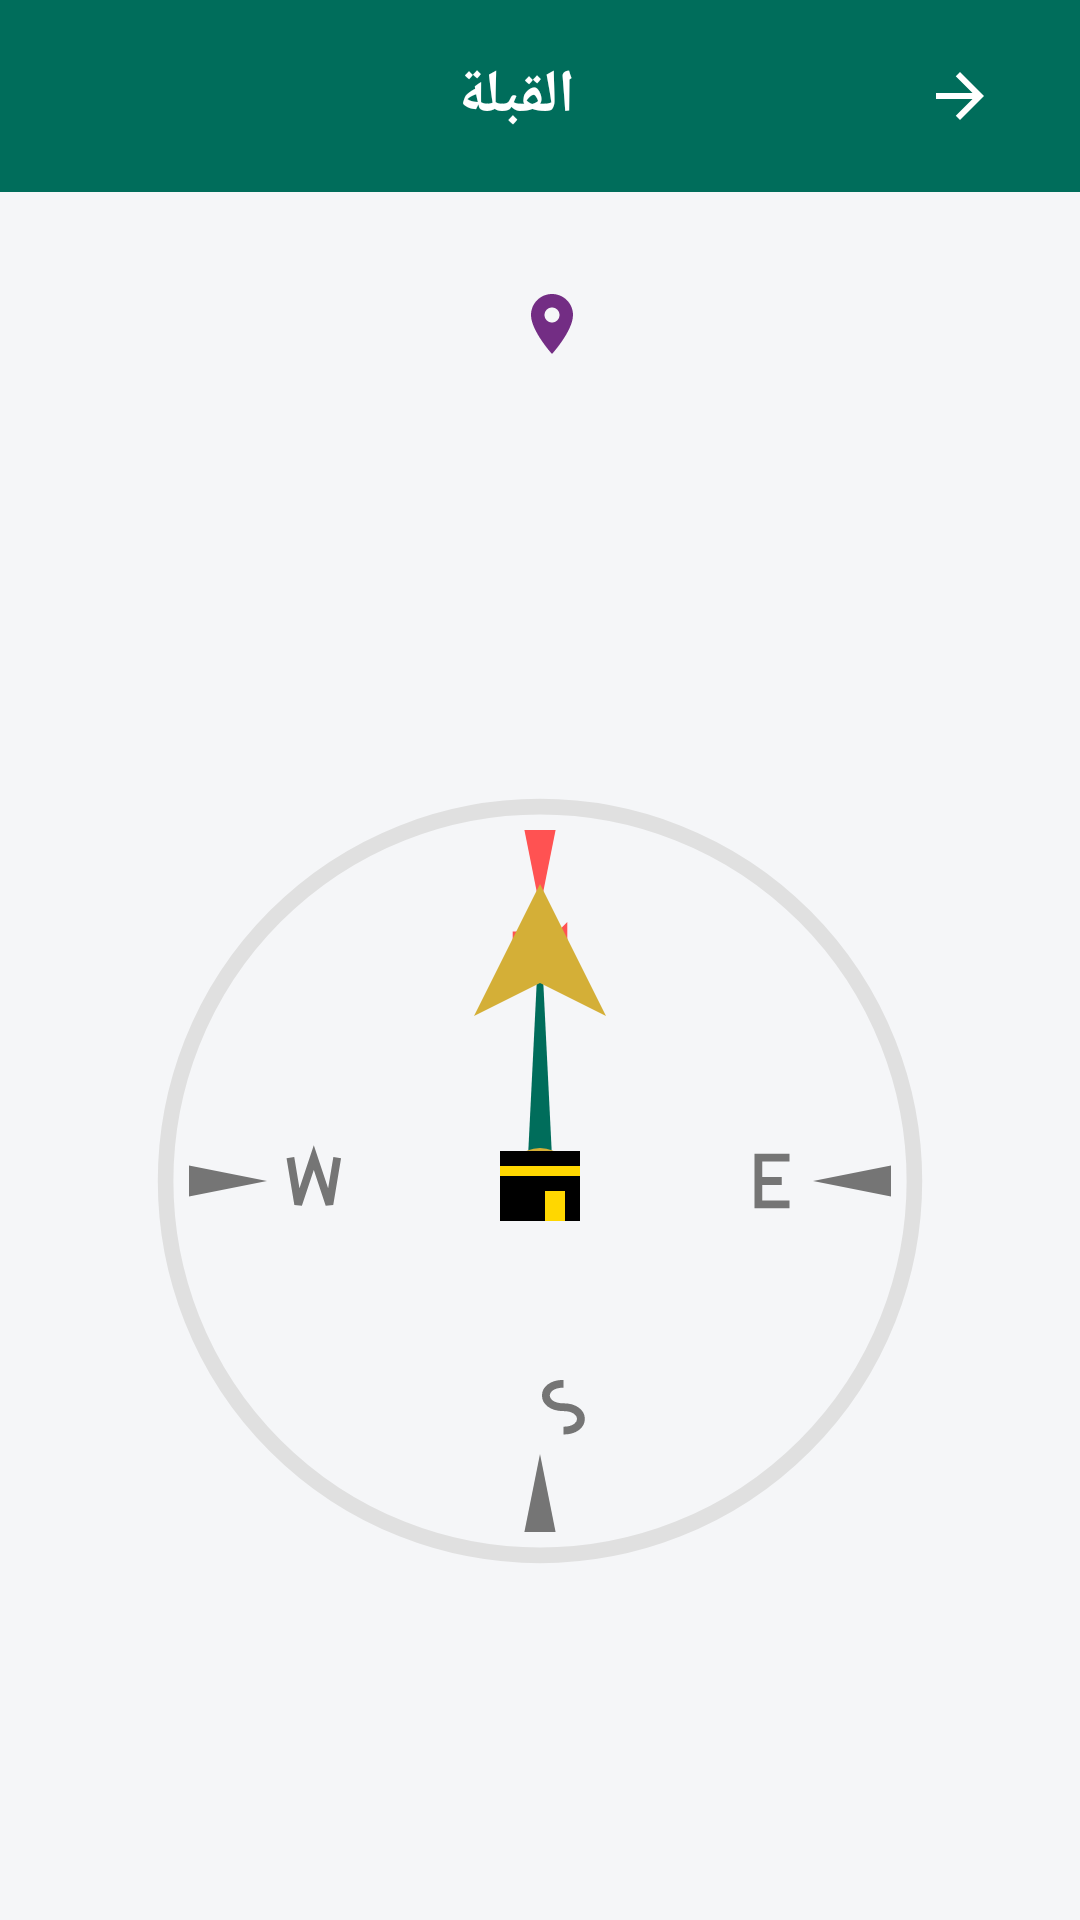

This screen was rendered from an Android layout file. Write that file and the resources it references.
<!-- AndroidManifest.xml: application theme Theme.Islamic -->
<!-- res/layout/activity_qibla.xml -->
<?xml version="1.0" encoding="utf-8"?>
<androidx.constraintlayout.widget.ConstraintLayout xmlns:android="http://schemas.android.com/apk/res/android"
    xmlns:app="http://schemas.android.com/apk/res-auto"
    xmlns:tools="http://schemas.android.com/tools"
    android:layout_width="match_parent"
    android:layout_height="match_parent"
    android:layoutDirection="rtl"
    android:background="@color/background_main">

    <androidx.appcompat.widget.Toolbar
        android:id="@+id/toolbar"
        android:layout_width="match_parent"
        android:layout_height="wrap_content"
        android:background="@color/colorPrimary"
        android:elevation="4dp"
        app:layout_constraintTop_toTopOf="parent">

        <RelativeLayout
            android:layout_width="match_parent"
            android:layout_height="match_parent">

            <TextView
                android:layout_width="wrap_content"
                android:layout_height="wrap_content"
                android:layout_centerInParent="true"
                android:text="القبلة"
                android:textColor="@color/white"
                android:textSize="20sp"
                android:textStyle="bold" />

            <ImageButton
                android:id="@+id/btn_back"
                android:layout_width="48dp"
                android:layout_height="48dp"
                android:layout_alignParentStart="true"
                android:layout_centerVertical="true"
                android:background="?attr/selectableItemBackgroundBorderless"
                android:src="@drawable/ic_back"
                app:tint="@color/white"/>
        </RelativeLayout>
    </androidx.appcompat.widget.Toolbar>

    <TextView
        android:id="@+id/tv_location_name"
        android:layout_width="wrap_content"
        android:layout_height="wrap_content"
        android:layout_marginTop="32dp"
        android:drawablePadding="8dp"
        android:gravity="center"
        android:textColor="@color/text_primary"
        android:textSize="18sp"
        android:textStyle="bold"
        app:drawableStartCompat="@drawable/ic_location"
        app:layout_constraintEnd_toEndOf="parent"
        app:layout_constraintStart_toStartOf="parent"
        app:layout_constraintTop_toBottomOf="@id/toolbar"
        tools:text="القاهرة، مصر" />

    <TextView
        android:id="@+id/tv_degree"
        android:layout_width="wrap_content"
        android:layout_height="wrap_content"
        android:layout_marginTop="8dp"
        android:textColor="@color/text_secondary"
        android:textSize="14sp"
        app:layout_constraintEnd_toEndOf="parent"
        app:layout_constraintStart_toStartOf="parent"
        app:layout_constraintTop_toBottomOf="@id/tv_location_name"
        tools:text="135° SE" />

    <FrameLayout
        android:layout_width="260dp"
        android:layout_height="260dp"
        app:layout_constraintBottom_toBottomOf="parent"
        app:layout_constraintEnd_toEndOf="parent"
        app:layout_constraintStart_toStartOf="parent"
        app:layout_constraintTop_toBottomOf="@id/tv_degree">

        <ImageView
            android:id="@+id/iv_compass_dial"
            android:layout_width="match_parent"
            android:layout_height="match_parent"
            android:src="@drawable/compass_dial" />

        <ImageView
            android:id="@+id/iv_qibla_pointer"
            android:layout_width="match_parent"
            android:layout_height="match_parent"
            android:padding="20dp"
            android:src="@drawable/qibla_arrow" />

        <ImageView
            android:layout_width="40dp"
            android:layout_height="40dp"
            android:layout_gravity="center"
            android:src="@drawable/kaaba_icon" />

    </FrameLayout>

</androidx.constraintlayout.widget.ConstraintLayout>
<!-- resources referenced by this layout -->
<resources>
  <color name="background_main">#F5F6F8</color>
  <color name="colorPrimary">#006D5B</color>
  <color name="text_primary">#1A1A1A</color>
  <color name="text_secondary">#5C5C5C</color>
  <color name="white">#FFFFFF</color>
  <!-- drawable ic_back (drawable) -->
  <vector xmlns:android="http://schemas.android.com/apk/res/android"
      android:width="24dp"
      android:height="24dp"
      android:viewportWidth="24"
      android:viewportHeight="24"
      android:autoMirrored="true"> <path
      android:fillColor="@color/white"
      android:pathData="M20,11H7.83l5.59,-5.59L12,4l-8,8 8,8 1.41,-1.41L7.83,13H20v-2z"/>
  </vector>
  <!-- drawable ic_location (drawable) -->
  <vector android:height="24dp" android:tint="#732D84"
      android:viewportHeight="24" android:viewportWidth="24"
      android:width="24dp" xmlns:android="http://schemas.android.com/apk/res/android">
      <path android:fillColor="@android:color/white" android:pathData="M12,2C8.13,2 5,5.13 5,9c0,5.25 7,13 7,13s7,-7.75 7,-13c0,-3.87 -3.13,-7 -7,-7zM12,11.5c-1.38,0 -2.5,-1.12 -2.5,-2.5s1.12,-2.5 2.5,-2.5 2.5,1.12 2.5,2.5 -1.12,2.5 -2.5,2.5z"/>
  </vector>
  <!-- drawable kaaba_icon (drawable) -->
  <vector xmlns:android="http://schemas.android.com/apk/res/android"
      android:width="40dp"
      android:height="40dp"
      android:viewportWidth="24"
      android:viewportHeight="24">
  
      <path
          android:fillColor="#000000"
          android:pathData="M4,6 L20,6 L20,20 L4,20 Z" />
  
      <path
          android:fillColor="#FFD700"
          android:pathData="M4,9 L20,9 L20,11 L4,11 Z" />
  
      <path
          android:fillColor="#FFD700"
          android:pathData="M13,14 L17,14 L17,20 L13,20 Z" />
  
  </vector>
  <!-- drawable qibla_arrow (drawable) -->
  <vector xmlns:android="http://schemas.android.com/apk/res/android"
      android:width="260dp"
      android:height="260dp"
      android:viewportWidth="100"
      android:viewportHeight="100">
  
      <path
          android:fillColor="#006D5B"
          android:pathData="M48,50 L50,10 L52,50 Z" />
  
      <path
          android:fillColor="#D4AF37"
          android:pathData="M50,5 L40,25 L50,20 L60,25 Z" />
  
      <path
          android:fillColor="#D4AF37"
          android:pathData="M50,45 A5,5 0 1,1 50,55 A5,5 0 1,1 50,45" />
  
  </vector>
  <style name="Theme.Islamic" parent="Base.Theme.Islamic" />
  <style name="Base.Theme.Islamic" parent="Theme.Material3.DayNight.NoActionBar">
          <item name="colorPrimary">@color/green_quran</item>
          <item name="colorOnPrimary">@color/white</item>
  
          <item name="colorSurface">@color/background_main_neumorphic</item>
          <item name="colorOnSurface">@color/text_primary</item>
          <item name="colorOnSurfaceVariant">@color/text_secondary</item>
  
          <item name="android:colorBackground">?attr/colorSurface</item>
  
          <item name="android:textColorPrimary">?attr/colorOnSurface</item>
          <item name="android:textColorSecondary">?attr/colorOnSurfaceVariant</item>
      </style>
  <color name="green_quran">#006D5B</color>
  <color name="background_main_neumorphic">#F5F6F8</color>
</resources>
